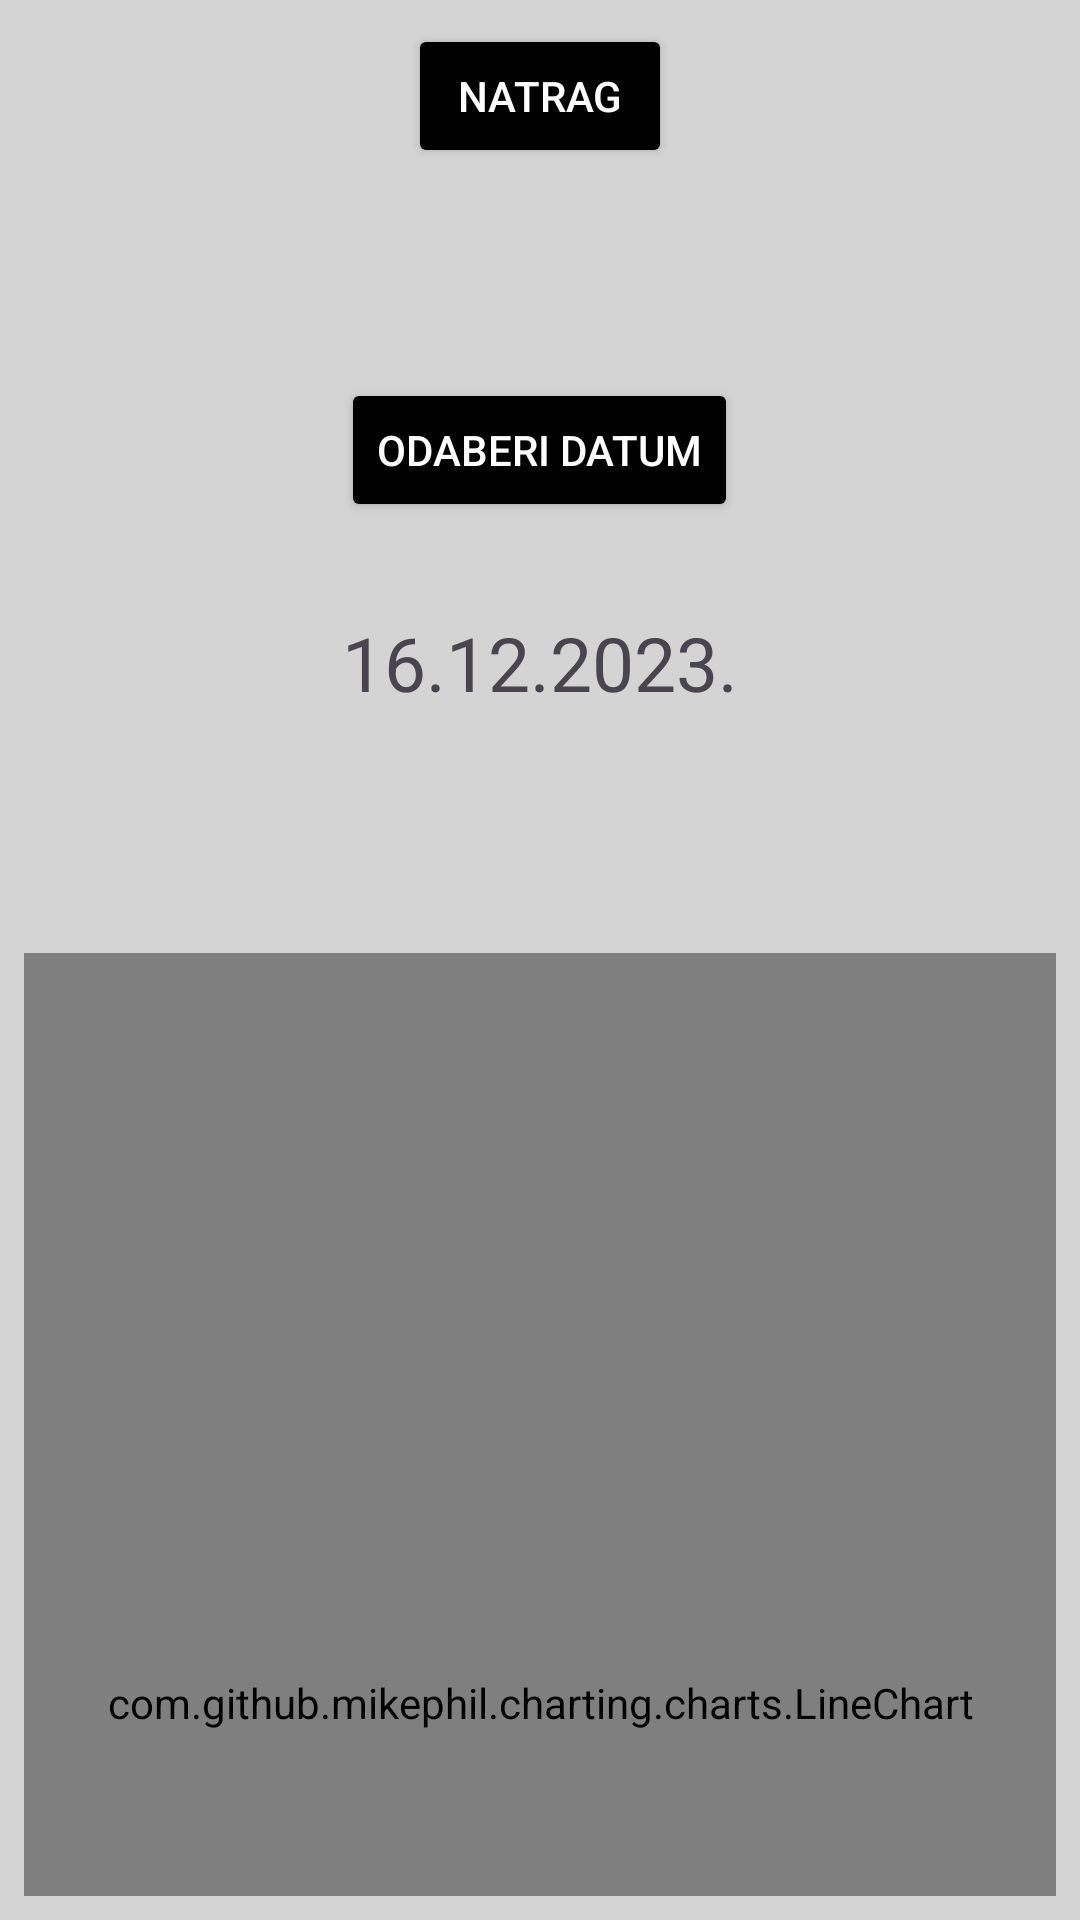

Here is an Android app screen rendered from its layout file. Give the layout XML and the strings, colors and styles it references.
<!-- AndroidManifest.xml: application theme Theme.example -->
<!-- res/layout/activity_measurements_history.xml -->
<?xml version="1.0" encoding="utf-8"?>
<LinearLayout xmlns:android="http://schemas.android.com/apk/res/android"
    xmlns:tools="http://schemas.android.com/tools"
    android:layout_width="match_parent"
    android:layout_height="match_parent"
    tools:context=".MeasurementsHistory"
    android:background="@color/backgroundColor"
    android:orientation="vertical"
    android:padding="8dp">

    <Button
        android:id="@+id/btn_back"
        android:layout_width="wrap_content"
        android:layout_height="wrap_content"
        android:layout_gravity="center"
        android:text="@string/btn_back"
        android:backgroundTint="@color/black"
        android:textColor="@color/white"
        android:layout_marginBottom="70dp"
        />



        <Button
            android:id="@+id/btn_change"
            android:layout_width="wrap_content"
            android:layout_height="wrap_content"
            android:layout_gravity="center"
            android:text="Odaberi datum"
            android:backgroundTint="@color/black"
            android:textColor="@color/white"
            android:layout_marginBottom="30dp"

            />
        <TextView
            android:layout_width="wrap_content"
            android:layout_height="wrap_content"
            android:text="16.12.2023."
            android:layout_gravity="center"
            android:textSize="25dp"
            android:layout_marginBottom="80dp"/>




        <com.github.mikephil.charting.charts.LineChart
            android:id="@+id/chart"
            android:layout_width="match_parent"
            android:layout_height="500dp"

            />


</LinearLayout>
<!-- resources referenced by this layout -->
<resources>
  <color name="backgroundColor">#D4D4D4</color>
  <color name="black">#FF000000</color>
  <color name="white">#FFFFFFFF</color>
  <string name="btn_back">Natrag</string>
  <style name="Theme.example" parent="Base.Theme.example" />
  <style name="Base.Theme.example" parent="Theme.Material3.DayNight.NoActionBar">
          
          
      </style>
</resources>
